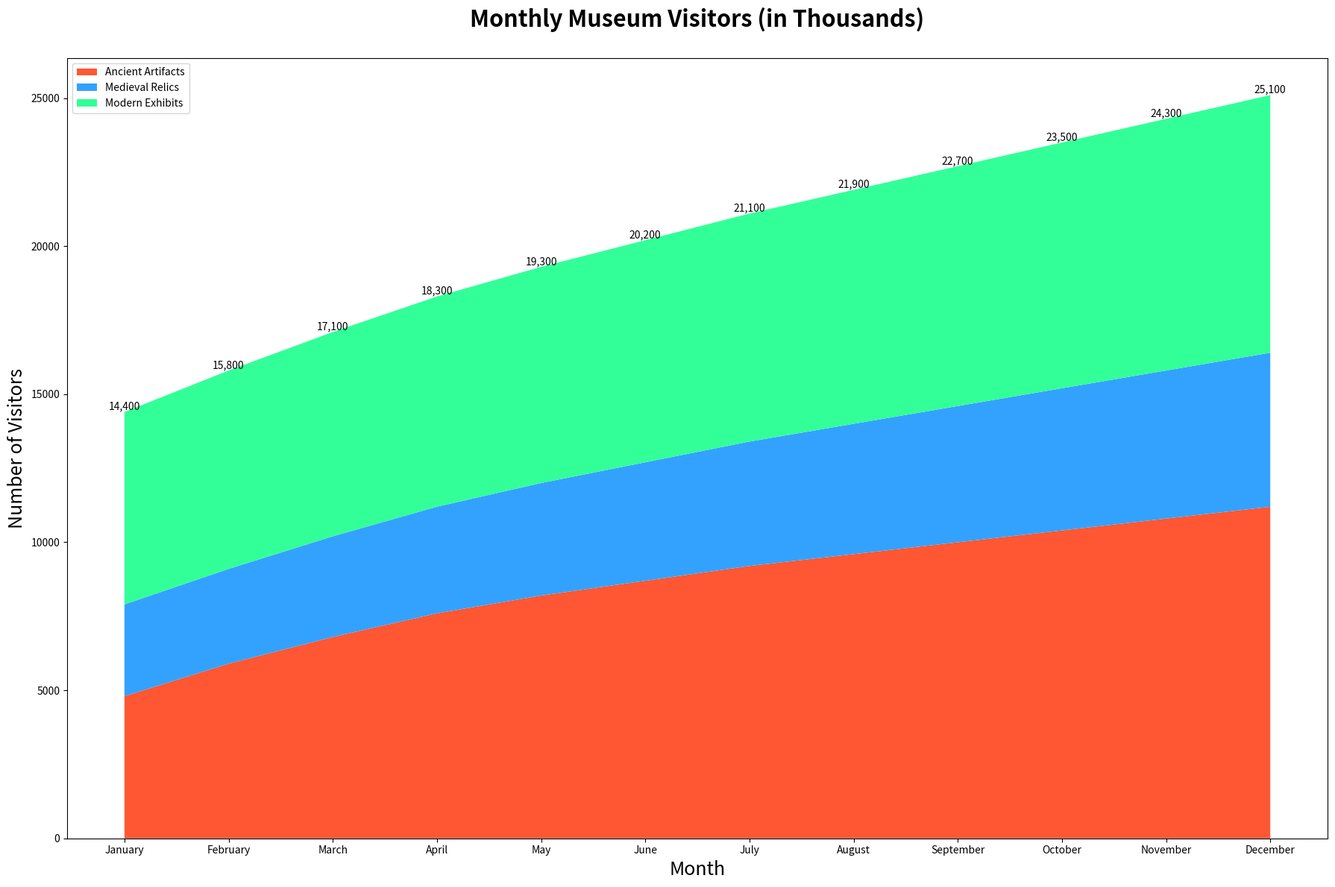

Source code (Python):

import matplotlib.pyplot as plt
import pandas as pd

months = ['January', 'February', 'March', 'April', 'May', 'June', 
          'July', 'August', 'September', 'October', 'November', 'December']
ancient_artifacts = [4800, 5900, 6800, 7600, 8200, 8700, 9200, 9600, 10000, 10400, 10800, 11200]
medieval_relics = [3100, 3200, 3400, 3600, 3800, 4000, 4200, 4400, 4600, 4800, 5000, 5200]
modern_exhibits = [6500, 6700, 6900, 7100, 7300, 7500, 7700, 7900, 8100, 8300, 8500, 8700]

fig, ax = plt.subplots(figsize=(18, 12))
ax.stackplot(months, ancient_artifacts, medieval_relics, modern_exhibits, colors=['#FF5733', '#33A2FF', '#33FF99'])

ax.set_title('Monthly Museum Visitors (in Thousands)', fontsize=22, fontweight='bold', pad=30)
ax.set_xlabel('Month', fontsize=18)
ax.set_ylabel('Number of Visitors', fontsize=18)

for i in range(len(months)):
    total_visitors = ancient_artifacts[i] + medieval_relics[i] + modern_exhibits[i]
    ax.text(i, total_visitors, f"{total_visitors:,}", ha='center', va='bottom')

plt.legend(['Ancient Artifacts', 'Medieval Relics', 'Modern Exhibits'], loc='upper left')
plt.tight_layout()
plt.show()
